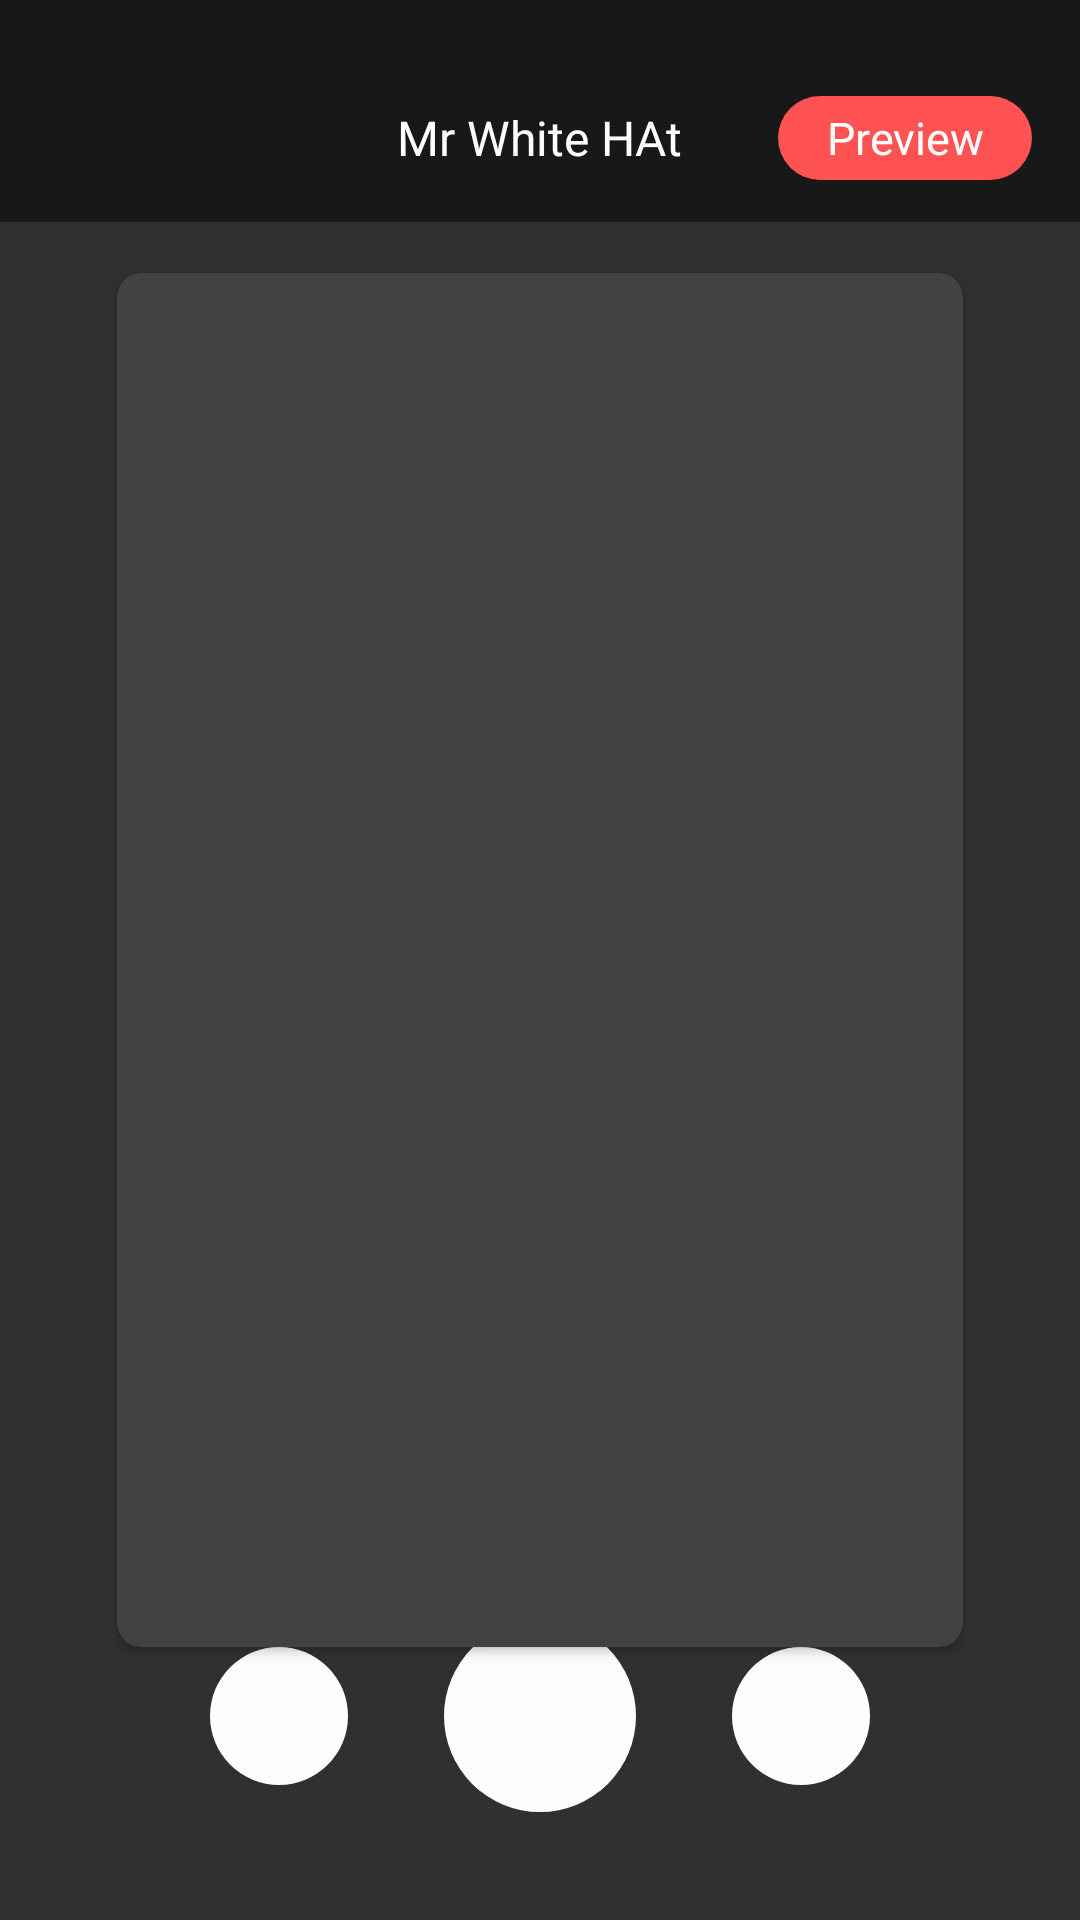

Reconstruct the res/layout file that produces this screen, plus the resources it refers to.
<!-- AndroidManifest.xml: application theme AppTheme -->
<!-- res/layout/full_wallpaper_view.xml -->
<?xml version="1.0" encoding="utf-8"?>

<LinearLayout xmlns:android="http://schemas.android.com/apk/res/android"
    xmlns:app="http://schemas.android.com/apk/res-auto"
    android:layout_width="match_parent"
    android:layout_height="match_parent"
    android:orientation="vertical">

    <RelativeLayout
        android:layout_width="match_parent"
        android:layout_height="match_parent"
        android:gravity="center"
        android:orientation="vertical">

        <ImageView
            android:id="@+id/picsum_full_image_background"
            android:layout_width="match_parent"
            android:layout_height="match_parent"
            android:scaleType="centerCrop" />

        <LinearLayout
            android:layout_width="match_parent"
            android:layout_height="wrap_content"
            android:orientation="vertical">

            <View
                android:layout_width="match_parent"
                android:layout_height="18dp"
                android:background="@color/transparent_50" />

            <RelativeLayout
                android:layout_width="match_parent"
                android:layout_height="?attr/actionBarSize"
                android:background="@color/transparent_50"
                android:orientation="horizontal"
                android:paddingStart="16dp"
                android:paddingTop="0dp"
                android:paddingEnd="16dp"
                android:paddingBottom="0dp">

                <ImageButton
                    android:id="@+id/picsum_full_back"
                    android:layout_width="wrap_content"
                    android:layout_height="wrap_content"
                    android:layout_centerVertical="true"
                    android:background="@color/transparent"
                    android:clickable="true"
                    android:focusable="true"
                    android:gravity="center"
                    android:tint="@color/textColorLight"
                    app:srcCompat="@drawable/ic_back_arrow_filled_24" />

                <TextView
                    android:id="@+id/picsum_full_author"
                    android:layout_width="wrap_content"
                    android:layout_height="wrap_content"
                    android:layout_centerInParent="true"
                    android:layout_marginStart="14dp"
                    android:layout_marginEnd="20dp"
                    android:textColor="@color/textColorLight"
                    android:text="Mr White HAt"
                    android:textSize="16sp" />

                <TextView
                    android:id="@+id/picsum_full_preview"
                    android:layout_width="wrap_content"
                    android:layout_height="28dp"
                    android:layout_alignParentEnd="true"
                    android:layout_centerVertical="true"
                    android:background="@drawable/btn_round_shape"
                    android:clickable="true"
                    android:focusable="true"
                    android:gravity="center"
                    android:paddingStart="16dp"
                    android:paddingEnd="16dp"
                    android:text="Preview"
                    android:textColor="@color/textColorLight"
                    android:textSize="15sp" />

                
                
                
                
                
                
                
                
                
                
                
                

            </RelativeLayout>

        </LinearLayout>

        <androidx.cardview.widget.CardView
            android:id="@+id/picsum_full_image_card"
            android:layout_width="282dp"
            android:layout_height="458dp"
            android:layout_centerInParent="true"
            android:clickable="true"
            android:elevation="18dp"
            android:focusable="true"
            app:cardCornerRadius="8dp">

            <ImageView
                android:id="@+id/picsum_full_image"
                android:layout_width="match_parent"
                android:layout_height="match_parent"
                android:scaleType="centerCrop" />

        </androidx.cardview.widget.CardView>

        <FrameLayout
            android:layout_width="match_parent"
            android:layout_height="wrap_content"
            android:layout_alignParentBottom="true"
            android:layout_marginBottom="36dp"
            android:gravity="center"
            android:orientation="horizontal">

            <ImageView
                android:id="@+id/picsum_fab_set"
                android:layout_width="46dp"
                android:layout_height="46dp"
                android:layout_gravity="start|center_vertical"
                android:layout_marginStart="70dp"
                android:background="@drawable/fullscreen_dialog_btn_round_bg"
                android:clickable="true"
                android:focusable="true"
                android:padding="14dp"
                app:srcCompat="@drawable/ic_wallpaper_round_24"
                app:tint="@color/black" />

            <ImageView
                android:id="@+id/picsum_fab_save"
                android:layout_width="64dp"
                android:layout_height="64dp"
                android:layout_gravity="center"
                android:background="@drawable/fullscreen_dialog_btn_round_bg"
                android:clickable="true"
                android:focusable="true"
                android:padding="21dp"
                app:srcCompat="@drawable/ic_download_round2" />

            <ImageView
                android:id="@+id/picsum_fab_share"
                android:layout_width="46dp"
                android:layout_height="46dp"
                android:layout_gravity="end|center_vertical"
                android:layout_marginEnd="70dp"
                android:background="@drawable/fullscreen_dialog_btn_round_bg"
                android:clickable="true"
                android:focusable="true"
                android:padding="14dp"
                app:srcCompat="@drawable/ic_share_round1"
                app:tint="@color/black" />

            
            
            
            
            
            
            
            
            
            
            
            
            
            

            
            
            
            
            
            
            
            
            
            
            
            
            

            
            
            
            
            
            
            
            
            
            
            
            
            
            

        </FrameLayout>

    </RelativeLayout>

</LinearLayout>
<!-- resources referenced by this layout -->
<resources>
  <color name="black">#FF000000</color>
  <color name="textColorLight">#FDFDFD</color>
  <color name="transparent">#00FFFFFF</color>
  <color name="transparent_50">#80000000</color>
  <color name="white">#FFFFFFFF</color>
  <!-- drawable btn_round_shape (drawable) -->
  <?xml version="1.0" encoding="utf-8"?>
  
  <shape xmlns:android="http://schemas.android.com/apk/res/android"
      android:shape="rectangle" >
  
      <solid android:color="@color/colorAccent"/>
  
      <corners android:radius="30dp" />
  
  </shape>
  <!-- drawable fullscreen_dialog_btn_round_bg (drawable) -->
  <?xml version="1.0" encoding="utf-8"?>
  
  <shape xmlns:android="http://schemas.android.com/apk/res/android"
      android:shape="oval">
  
      <stroke
          android:width="0dp"
          android:color="@color/black" />
  
      <solid android:color="@color/textColorLight" />
  
  </shape>
  <!-- drawable ic_back_arrow_filled_24 (drawable) -->
  <vector xmlns:android="http://schemas.android.com/apk/res/android"
      android:width="24dp"
      android:height="24dp"
      android:viewportWidth="24"
      android:viewportHeight="24"
      android:tint="@color/textColorLight">
    <path
        android:fillColor="@android:color/white"
        android:pathData="M20,11H7.83l5.59,-5.59L12,4l-8,8 8,8 1.41,-1.41L7.83,13H20v-2z"/>
  </vector>
  <!-- drawable ic_share_round1 (drawable) -->
  <vector xmlns:android="http://schemas.android.com/apk/res/android"
      android:width="24dp"
      android:height="24dp"
      android:viewportWidth="24"
      android:viewportHeight="24">
    <path
        android:fillColor="#FF000000"
        android:pathData="M21.7,10.2l-6.6,-6C14.6,3.7 14,4.2 14,5v3c-4.7,0 -8.7,2.9 -10.6,6.8c-0.7,1.3 -1.1,2.7 -1.4,4.1c-0.2,1 1.3,1.5 1.9,0.6C6.1,16 9.8,13.7 14,13.7V17c0,0.8 0.6,1.3 1.1,0.8l6.6,-6C22.1,11.4 22.1,10.6 21.7,10.2z"/>
  </vector>
  <style name="AppTheme" parent="Theme.AppCompat">
          <item name="colorPrimary">@color/colorPrimary</item>
          <item name="colorPrimaryDark">@color/colorPrimaryDark</item>
          <item name="colorAccent">@color/colorAccent</item>
          <item name="colorControlNormal">@color/colorControlNormal</item>
          <item name="colorControlHighlight">@color/colorControlHighlight</item>
          <item name="fontFamily">@font/josefin_sans_regular</item>
          <item name="android:textColor">@color/textColorLight</item>
          <item name="android:editTextColor">@color/textColorLight</item>
          <item name="android:textColorHint">@color/textColorDark</item>
          <item name="android:statusBarColor">@color/colorPrimary</item>
          <item name="android:windowDrawsSystemBarBackgrounds">true</item>
          <item name="searchViewStyle">@style/MaterialSearchViewStyle</item>
          <item name="windowActionBar">false</item>
          <item name="windowNoTitle">true</item>
      </style>
  <color name="colorAccent">#FFFF5252</color>
  <color name="colorPrimary">#FF212121</color>
  <color name="colorPrimaryDark">#111111</color>
  <color name="colorControlNormal">#FDFDFD</color>
  <color name="colorControlHighlight">#42FF5252</color>
  <color name="textColorDark">#A9A9A9</color>
  <style name="MaterialSearchViewStyle" parent="Widget.AppCompat.SearchView">
          <item name="searchHintIcon">@null</item>
          
          
          
          <item name="voiceIcon">@drawable/ic_voice_round_24</item>
          <item name="closeIcon">@drawable/ic_close_round_24</item>
          <item name="searchIcon">@drawable/ic_search_round_24</item>
          <item name="android:textColor">@color/textColorLight</item>
          <item name="android:textColorHint">@color/textColorDark</item>
      </style>
</resources>
